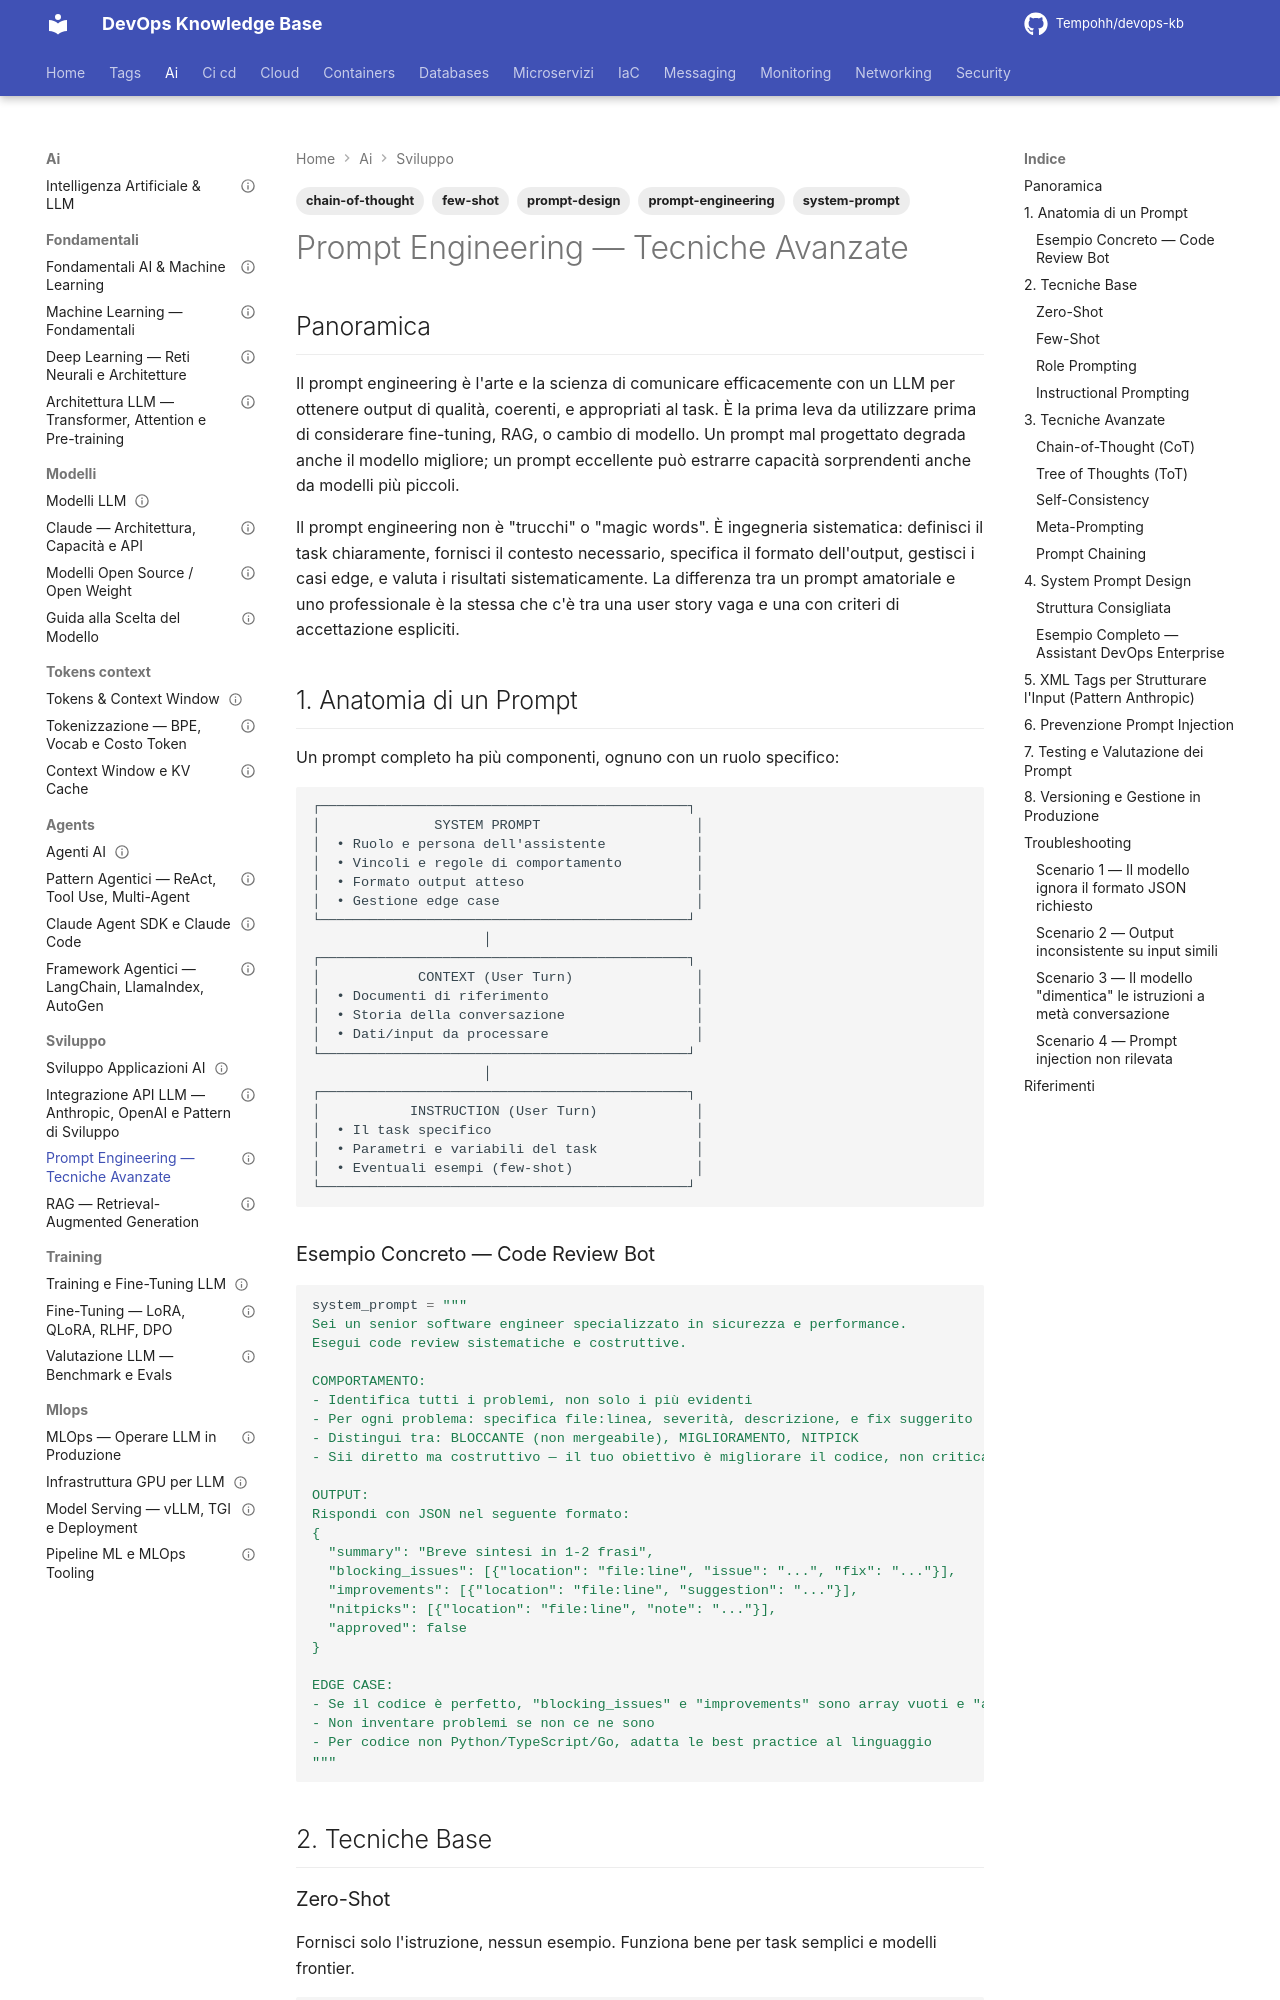

repository: Tempohh/devops-kb · page: ai/sviluppo/prompt-engineering/index.html · generator: mkdocs

---
title: "Prompt Engineering — Tecniche Avanzate"
slug: prompt-engineering
category: ai
tags: [prompt-engineering, few-shot, chain-of-thought, system-prompt, prompt-design]
search_keywords: [prompt engineering, sistema prompt, system prompt, few-shot learning, zero-shot, chain of thought, tree of thoughts, meta-prompting, prompt chaining, role prompting, XML tags Claude, prompt injection, prompt versioning, output format JSON, prompt testing, evals]
parent: ai/sviluppo/_index
related: [ai/sviluppo/_index, ai/sviluppo/rag, ai/agents/_index, ai/training/valutazione, ai/tokens-context/tokenizzazione]
official_docs: https://platform.claude.com/docs/en/build-with-claude/prompt-engineering/overview
status: reviewed
difficulty: intermediate
last_updated: 2026-09-10
last_verified: 2026-09-10
---

# Prompt Engineering — Tecniche Avanzate

## Panoramica

Il prompt engineering è l'arte e la scienza di comunicare efficacemente con un LLM per ottenere output di qualità, coerenti, e appropriati al task. È la prima leva da utilizzare prima di considerare fine-tuning, RAG, o cambio di modello. Un prompt mal progettato degrada anche il modello migliore; un prompt eccellente può estrarre capacità sorprendenti anche da modelli più piccoli.

Il prompt engineering non è "trucchi" o "magic words". È ingegneria sistematica: definisci il task chiaramente, fornisci il contesto necessario, specifica il formato dell'output, gestisci i casi edge, e valuta i risultati sistematicamente. La differenza tra un prompt amatoriale e uno professionale è la stessa che c'è tra una user story vaga e una con criteri di accettazione espliciti.

## 1. Anatomia di un Prompt

Un prompt completo ha più componenti, ognuno con un ruolo specifico:

```
┌─────────────────────────────────────────────┐
│              SYSTEM PROMPT                   │
│  • Ruolo e persona dell'assistente           │
│  • Vincoli e regole di comportamento         │
│  • Formato output atteso                     │
│  • Gestione edge case                        │
└─────────────────────────────────────────────┘
                     │
┌─────────────────────────────────────────────┐
│            CONTEXT (User Turn)               │
│  • Documenti di riferimento                  │
│  • Storia della conversazione                │
│  • Dati/input da processare                  │
└─────────────────────────────────────────────┘
                     │
┌─────────────────────────────────────────────┐
│           INSTRUCTION (User Turn)            │
│  • Il task specifico                         │
│  • Parametri e variabili del task            │
│  • Eventuali esempi (few-shot)               │
└─────────────────────────────────────────────┘
```
